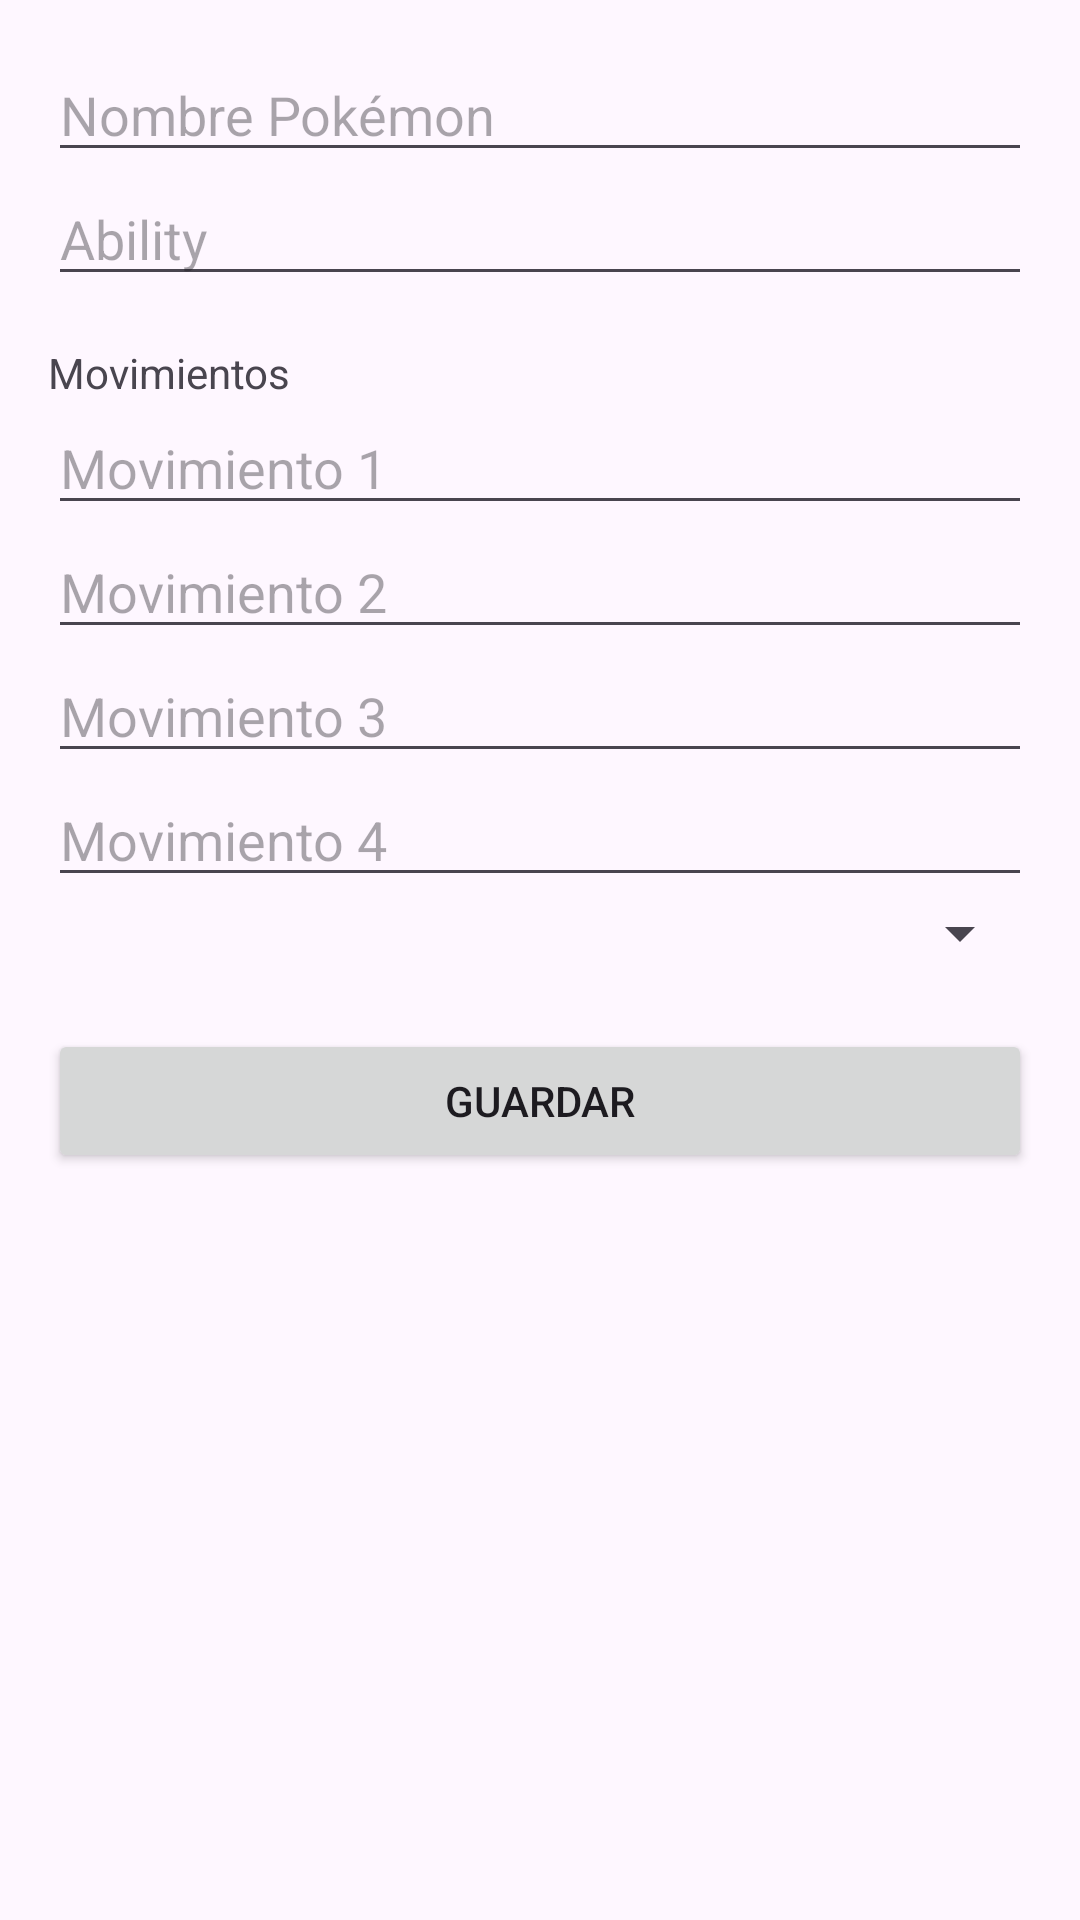

Reconstruct the res/layout file that produces this screen, plus the resources it refers to.
<!-- AndroidManifest.xml: application theme Theme.EonNav -->
<!-- res/layout/dialog_pokemon_data.xml -->
<?xml version="1.0" encoding="utf-8"?>
<ScrollView xmlns:android="http://schemas.android.com/apk/res/android"
    android:layout_width="match_parent"
    android:layout_height="wrap_content">

    <LinearLayout
        android:layout_width="match_parent"
        android:layout_height="wrap_content"
        android:orientation="vertical"
        android:padding="16dp">

        
        <AutoCompleteTextView
            android:id="@+id/etName"
            android:layout_width="match_parent"
            android:layout_height="wrap_content"
            android:hint="Nombre Pokémon"/>


        
        <AutoCompleteTextView
            android:id="@+id/spAbility"
            android:layout_width="match_parent"
            android:layout_height="wrap_content"
            android:hint="Ability"/>

        
        <TextView
            android:text="Movimientos"
            android:layout_marginTop="16dp"
            android:layout_height="wrap_content"
            android:layout_width="match_parent"/>

        <AutoCompleteTextView android:id="@+id/move1"
            android:hint="Movimiento 1"
            android:layout_width="match_parent"
            android:layout_height="wrap_content"/>

        <AutoCompleteTextView android:id="@+id/move2"
            android:hint="Movimiento 2"
            android:layout_width="match_parent"
            android:layout_height="wrap_content"/>

        <AutoCompleteTextView android:id="@+id/move3"
            android:hint="Movimiento 3"
            android:layout_width="match_parent"
            android:layout_height="wrap_content"/>

        <AutoCompleteTextView android:id="@+id/move4"
            android:hint="Movimiento 4"
            android:layout_width="match_parent"
            android:layout_height="wrap_content"/>

        
        <Spinner
            android:id="@+id/spNature"
            android:layout_width="match_parent"
            android:layout_height="wrap_content"/>

        
        <Button
            android:id="@+id/btnSavePokemon"
            android:layout_width="match_parent"
            android:layout_height="wrap_content"
            android:text="Guardar"
            android:layout_marginTop="20dp"/>

    </LinearLayout>
</ScrollView>
<!-- resources referenced by this layout -->
<resources>
  <style name="Theme.EonNav" parent="Base.Theme.EonNav" />
  <style name="Base.Theme.EonNav" parent="Theme.Material3.DayNight.NoActionBar">
          
          
      </style>
</resources>
